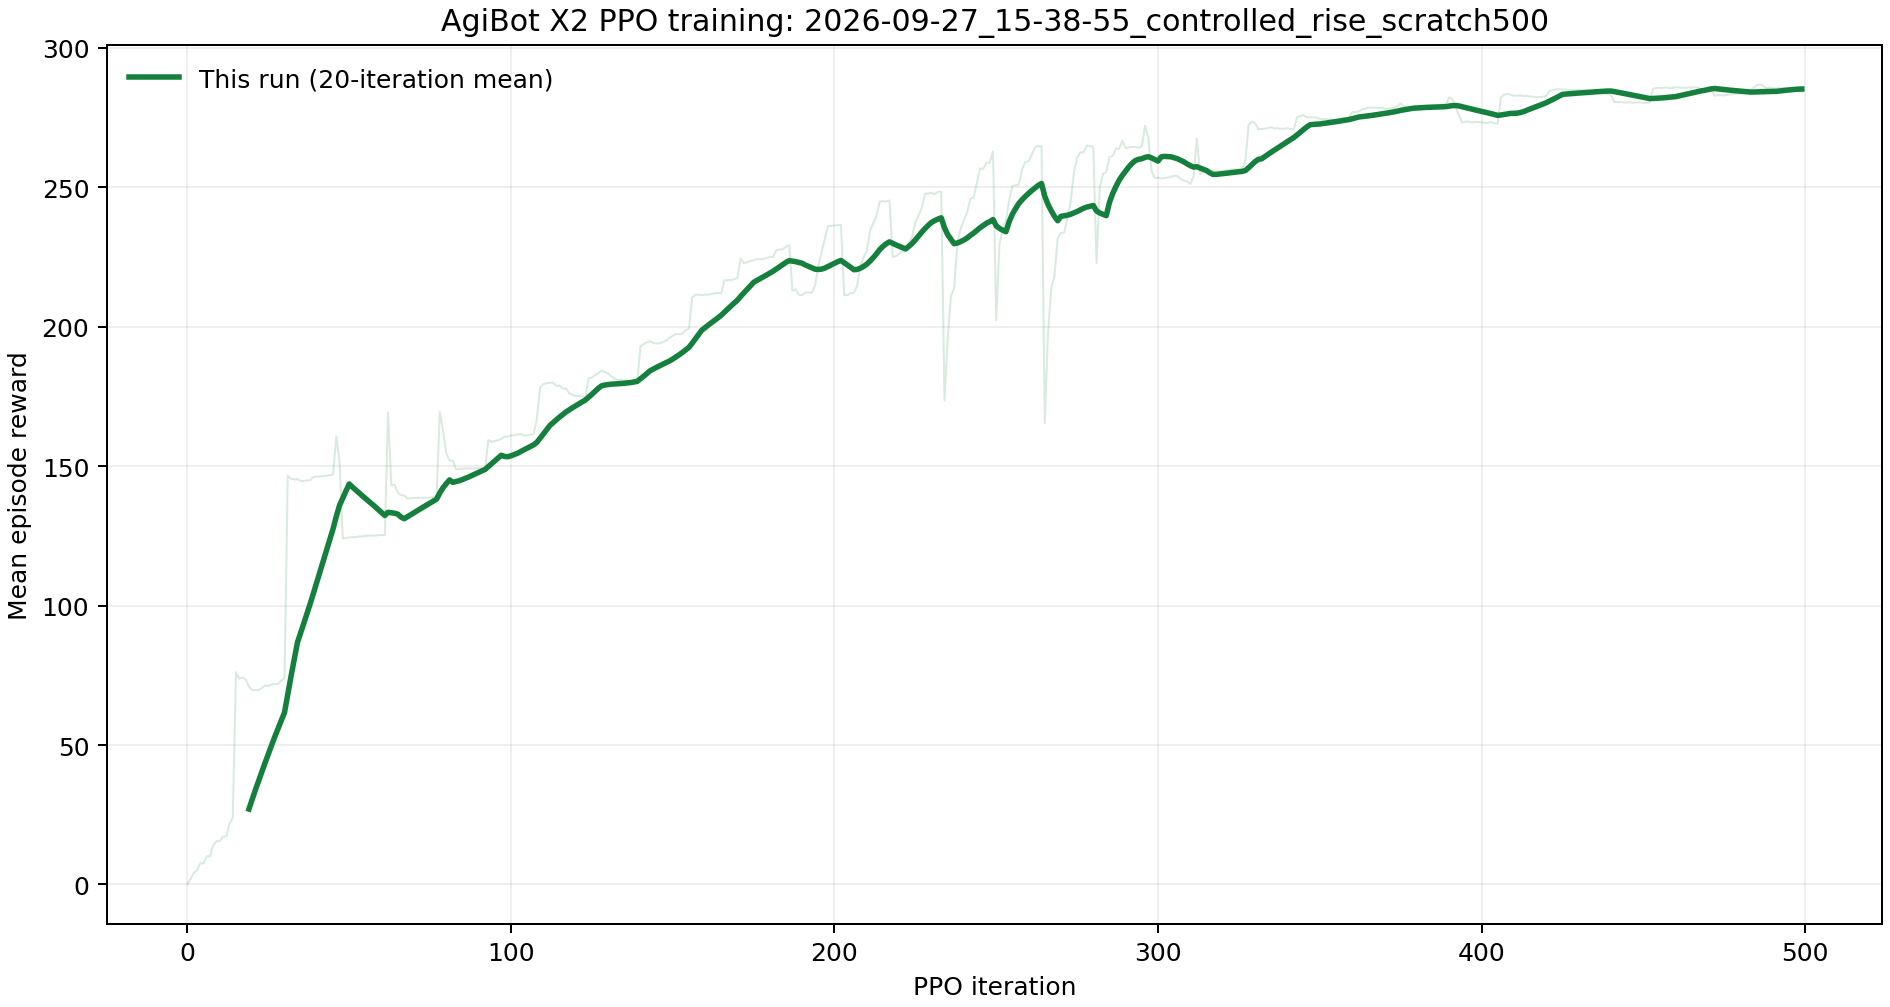

The file beside this chart, header and first rows:
phase, iteration, mean_reward
final_audited, 0, 0.1674
final_audited, 1, 2.006
final_audited, 2, 4.236
final_audited, 3, 5.081
final_audited, 4, 7.594
final_audited, 5, 7.594
final_audited, 6, 10.12
final_audited, 7, 10.12
final_audited, 8, 14.18
final_audited, 9, 15.56
final_audited, 10, 15.56
final_audited, 11, 17.22
final_audited, 12, 17.22
final_audited, 13, 21.76
final_audited, 14, 24
final_audited, 15, 76.1
final_audited, 16, 73.72
final_audited, 17, 74.19
final_audited, 18, 73.57
final_audited, 19, 70.99
final_audited, 20, 69.61
final_audited, 21, 69.74
final_audited, 22, 69.78
final_audited, 23, 70.45
final_audited, 24, 71.37
final_audited, 25, 71.17
final_audited, 26, 71.76
final_audited, 27, 71.76
final_audited, 28, 71.92
final_audited, 29, 73.15
final_audited, 30, 73.9
final_audited, 31, 146.6
final_audited, 32, 145.4
final_audited, 33, 145.3
final_audited, 34, 145.3
final_audited, 35, 144.7
final_audited, 36, 144.7
final_audited, 37, 144.8
final_audited, 38, 145
final_audited, 39, 146.1
final_audited, 40, 146.2
final_audited, 41, 146.2
final_audited, 42, 146.5
final_audited, 43, 146.5
final_audited, 44, 146.8
final_audited, 45, 146.9
final_audited, 46, 160.6
final_audited, 47, 151.5
final_audited, 48, 124
final_audited, 49, 124.2
final_audited, 50, 124.4
final_audited, 51, 124.5
final_audited, 52, 124.5
final_audited, 53, 124.7
final_audited, 54, 124.8
final_audited, 55, 125
final_audited, 56, 125
final_audited, 57, 125
final_audited, 58, 125.1
final_audited, 59, 125.2
... 440 more rows
